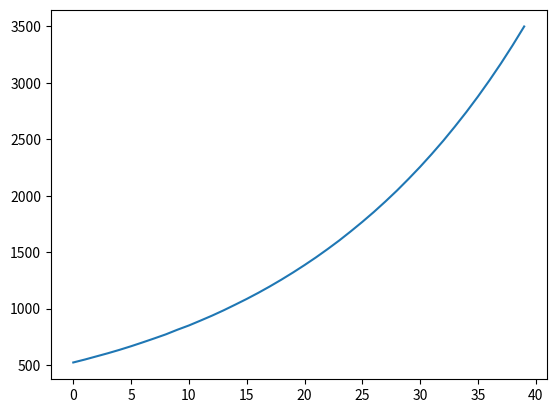

Generate this figure with matplotlib: (Note: this script raises an exception after producing the figure.)
# 3・1・1
years = 3        # 運用年数
interest = 1.05  # 金利
principal = 522  # 元金
income = principal * interest ** years
income

# 3・1・2
# 金利5%で522万円をyears年運用した結果を計算する関数
def calculate_income(years):
    interest = 1.05  # 金利
    principal = 522  # 元金
    income = principal * interest ** years
    return income

# 3・1・3
calculate_income(0)

# 3・1・4 ： 複利収入のリスト
income_list = [522, 548, 576, 604, 630]

# 3・1・5 ： リストの0番目の要素を取り出す
income_list[0]

# 3・1・6 ： 4年で元金がいくら増えたか
income_list[4] - income_list[0]

# 3・1・7 ： 5年後の金額を計算
calculate_income(5)

# 3・1・8 ： リストに要素を追加
income_list + [666]

# 3・1・9
income_list

# 3・1・10 ： 連結したリストを代入で受け取る
new_income_list = income_list + [666]
new_income_list  # 連結した結果を表示

# 3・1・11 ： 同じ変数で連結リストを受け取る
income_list = income_list + [666]
income_list  # 連結した結果を表示

# 3・1・12
income_list[4]

# 3・1・13
calculate_income(4)

# 3・1・14 ： 代入による要素の置き換え
income_list[4] = 634
income_list[4]  # 結果を確認

# 3・1・15 ： さらにリストを連結
list_to_add = [700, 735, 771, 812, 850, 893, 937, 984]
income_list = income_list + list_to_add

# 3・1・16 ： len()でリストの要素を調べる
len(income_list)

# 3・1・17 ： リストをグラフに表示する
from matplotlib import pyplot as plt
income_list_40 = income_list + [1034, 1085, 1139, 1196, 1256, 1319, 1385,
 1454, 1527, 1603, 1684, 1768, 1856, 1949, 2046, 2149, 2256, 2369,
 2487, 2612, 2742, 2879, 3023, 3174, 3333, 3500]
plt.plot(income_list_40)

# 3・1・18
income_list[14] - income_list[0]

# 3・1・19
income_list[13] - income_list[0]

# 2・7・19 ： オマケ -1で最後の要素を指定できる
income_list[-1] - income_list[0]

